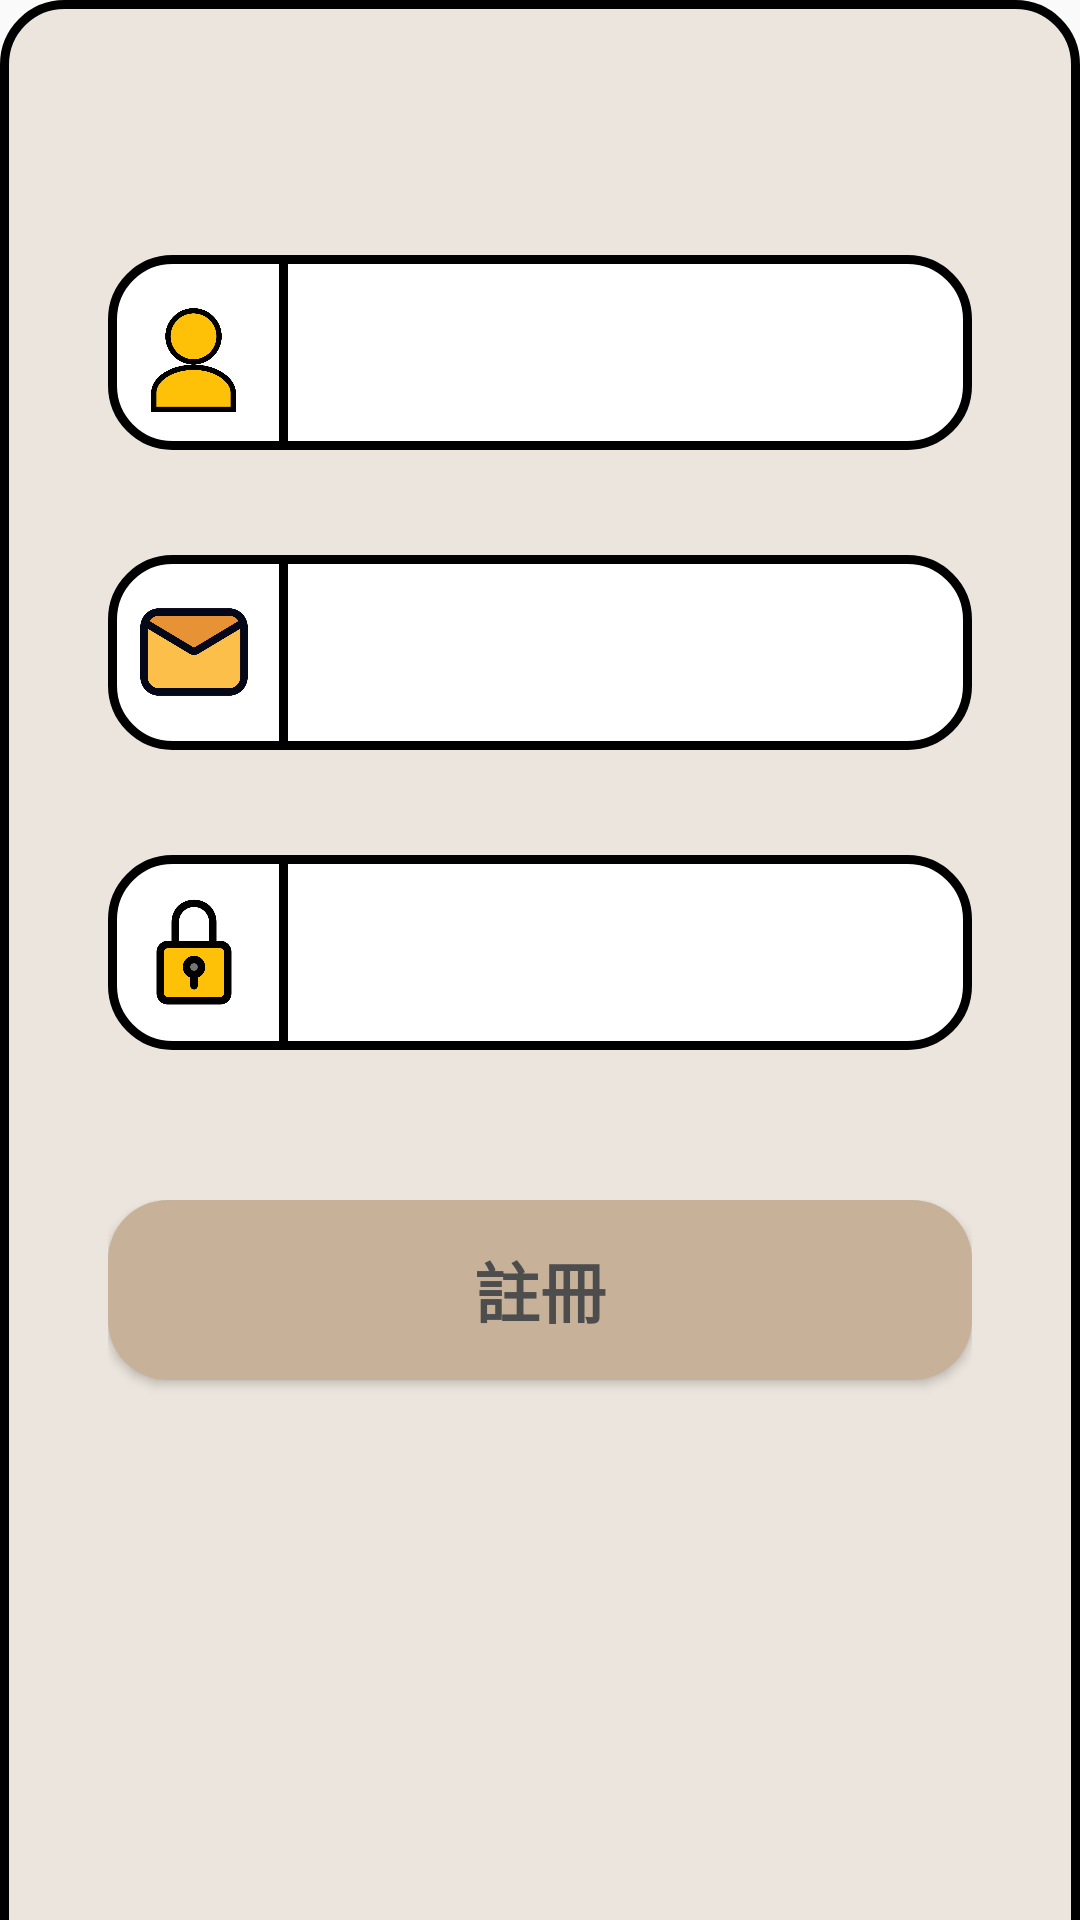

Reconstruct the res/layout file that produces this screen, plus the resources it refers to.
<!-- AndroidManifest.xml: application theme Theme.Design.Light.NoActionBar -->
<!-- res/layout/fragment_register.xml -->
<?xml version="1.0" encoding="utf-8"?>
<FrameLayout xmlns:android="http://schemas.android.com/apk/res/android"
    xmlns:app="http://schemas.android.com/apk/res-auto"
    xmlns:tools="http://schemas.android.com/tools"
    android:layout_width="match_parent"
    android:layout_height="match_parent"
    tools:context=".ui.authentication.register.registerfragment.RegisterFragment">

    <androidx.constraintlayout.widget.ConstraintLayout
        android:layout_width="match_parent"
        android:layout_height="1000dp"
        android:background="@drawable/di_login_view">

        <LinearLayout
            android:layout_width="0dp"
            android:layout_height="0dp"
            android:background="@drawable/di_login_input_frame"
            android:gravity="center"
            android:layout_marginTop="35dp"
            app:layout_constraintBottom_toTopOf="@+id/register_f_h_line7"
            app:layout_constraintEnd_toStartOf="@+id/register_f_v_line2"
            app:layout_constraintStart_toStartOf="@+id/register_f_v_line"
            app:layout_constraintTop_toTopOf="@+id/register_f_h_line9">

            <ImageView
                android:layout_width="0dp"
                android:layout_height="40dp"
                android:layout_weight="1"
                android:scaleType="fitCenter"
                android:src="@drawable/ph_user" />

            <View
                android:layout_width="3dp"
                android:layout_height="match_parent"
                android:background="#000000" />

            <EditText
                android:id="@+id/register_username_edittext"
                android:layout_width="0dp"
                android:layout_height="match_parent"
                android:layout_weight="4"
                android:background="@null"
                android:maxLines="1"
                android:inputType="text"
                android:paddingLeft="10dp"
                android:textSize="16sp" />
        </LinearLayout>

        <LinearLayout
            android:layout_width="0dp"
            android:layout_height="0dp"
            android:layout_marginTop="35dp"
            android:background="@drawable/di_login_input_frame"
            android:gravity="center"
            app:layout_constraintBottom_toTopOf="@+id/register_f_h_line"
            app:layout_constraintEnd_toStartOf="@+id/register_f_v_line2"
            app:layout_constraintStart_toStartOf="@+id/register_f_v_line"
            app:layout_constraintTop_toTopOf="@+id/register_f_h_line7">

            <ImageView
                android:layout_width="0dp"
                android:layout_height="40dp"
                android:layout_weight="1"
                android:scaleType="centerInside"
                android:src="@drawable/ph_email" />

            <View
                android:layout_width="3dp"
                android:layout_height="match_parent"
                android:background="#000000" />

            <EditText
                android:id="@+id/register_email_edittext"
                android:layout_width="0dp"
                android:layout_height="match_parent"
                android:layout_weight="4"
                android:background="@null"
                android:inputType="textEmailAddress"
                android:maxLines="1"
                android:paddingLeft="10dp"
                android:textSize="16sp" />
        </LinearLayout>


        <LinearLayout
            android:layout_width="0dp"
            android:layout_height="0dp"
            android:layout_marginTop="35dp"
            android:layout_weight="1"
            android:background="@drawable/di_login_input_frame"
            android:gravity="center"
            app:layout_constraintBottom_toTopOf="@+id/register_f_h_line2"
            app:layout_constraintEnd_toStartOf="@+id/register_f_v_line2"
            app:layout_constraintStart_toStartOf="@+id/register_f_v_line"
            app:layout_constraintTop_toTopOf="@+id/register_f_h_line">

            <ImageView
                android:layout_width="0dp"
                android:layout_height="40dp"
                android:layout_weight="1"
                android:scaleType="centerInside"
                android:src="@drawable/ph_lock" />

            <View
                android:layout_width="3dp"
                android:layout_height="match_parent"
                android:background="#000000" />

            <EditText
                android:id="@+id/register_password_edittext"
                android:layout_width="0dp"
                android:layout_height="match_parent"
                android:layout_weight="4"
                android:background="@null"
                android:maxLines="1"
                android:inputType="textPassword"
                android:paddingStart="10dp"
                android:textSize="16sp" />
        </LinearLayout>

        <LinearLayout
            android:layout_width="0dp"
            android:layout_height="0dp"
            android:gravity="center"
            android:orientation="vertical"
            app:layout_constraintBottom_toTopOf="@+id/register_f_h_line6"
            app:layout_constraintEnd_toStartOf="@+id/register_f_v_line2"
            app:layout_constraintStart_toStartOf="@+id/register_f_v_line"
            app:layout_constraintTop_toTopOf="@+id/register_f_h_line3"
            app:layout_constraintVertical_bias="0.0">


            <Button
                android:id="@+id/register_button"
                android:layout_width="match_parent"
                android:layout_height="0dp"
                android:layout_marginBottom="10dp"
                android:layout_weight="1"
                android:textColor="@color/text_100"
                android:background="@drawable/di_login_button_back"
                android:text="@string/register"
                android:textSize="22sp"
                android:textStyle="bold" />
        </LinearLayout>

        <androidx.constraintlayout.widget.Guideline
            android:id="@+id/register_f_h_line"
            android:layout_width="wrap_content"
            android:layout_height="wrap_content"
            android:orientation="horizontal"
            app:layout_constraintGuide_percent="0.25" />

        <androidx.constraintlayout.widget.Guideline
            android:id="@+id/register_f_h_line2"
            android:layout_width="wrap_content"
            android:layout_height="wrap_content"
            android:orientation="horizontal"
            app:layout_constraintGuide_percent="0.35" />

        <androidx.constraintlayout.widget.Guideline
            android:id="@+id/register_f_h_line3"
            android:layout_width="wrap_content"
            android:layout_height="wrap_content"
            android:orientation="horizontal"
            app:layout_constraintGuide_percent="0.4" />

        <androidx.constraintlayout.widget.Guideline
            android:id="@+id/register_f_h_line6"
            android:layout_width="wrap_content"
            android:layout_height="wrap_content"
            android:orientation="horizontal"
            app:layout_constraintGuide_percent="0.47" />

        <androidx.constraintlayout.widget.Guideline
            android:id="@+id/register_f_h_line9"
            android:layout_width="wrap_content"
            android:layout_height="wrap_content"
            android:orientation="horizontal"
            app:layout_constraintGuide_percent="0.05" />

        <androidx.constraintlayout.widget.Guideline
            android:id="@+id/register_f_h_line7"
            android:layout_width="wrap_content"
            android:layout_height="wrap_content"
            android:orientation="horizontal"
            app:layout_constraintGuide_percent="0.15" />

        <androidx.constraintlayout.widget.Guideline
            android:id="@+id/register_f_v_line"
            android:layout_width="wrap_content"
            android:layout_height="wrap_content"
            android:orientation="vertical"
            app:layout_constraintGuide_percent="0.1" />

        <androidx.constraintlayout.widget.Guideline
            android:id="@+id/register_f_v_line2"
            android:layout_width="wrap_content"
            android:layout_height="wrap_content"
            android:orientation="vertical"
            app:layout_constraintGuide_percent="0.9" />
    </androidx.constraintlayout.widget.ConstraintLayout>


</FrameLayout>
<!-- resources referenced by this layout -->
<resources>
  <color name="text_100">#4D4D4D</color>
  <!-- drawable di_login_button_back (drawable) -->
  <?xml version="1.0" encoding="utf-8"?>
  <shape xmlns:android="http://schemas.android.com/apk/res/android">
      <solid android:color="@color/primary_100" /> 
      <corners android:radius="20dp" /> 
  </shape>
  <!-- drawable di_login_input_frame (drawable) -->
  <?xml version="1.0" encoding="utf-8"?>
  <shape xmlns:android="http://schemas.android.com/apk/res/android">
      <solid android:color="@color/white" />
      <stroke
          android:width="3dp"
      android:color="#000000" />
      <corners android:radius="20dp" />
  </shape>
  <!-- drawable di_login_view (drawable) -->
  <?xml version="1.0" encoding="utf-8"?>
  <shape xmlns:android="http://schemas.android.com/apk/res/android">
      <solid android:color="@color/bg_200" />
      <stroke
          android:width="3dp"
          android:color="#000000" />
      <corners android:radius="20dp" />
  </shape>
  <!-- drawable ph_email: png bitmap (drawable-v24, 12971 bytes) -->
  <!-- drawable ph_lock: png bitmap (drawable-v24, 10004 bytes) -->
  <!-- drawable ph_user: png bitmap (drawable, 24646 bytes) -->
  <string name="register">註冊</string>
  <color name="primary_100">#C7B299</color>
  <color name="white">#FFFFFFFF</color>
  <color name="bg_200">#ebe5dd</color>
</resources>
